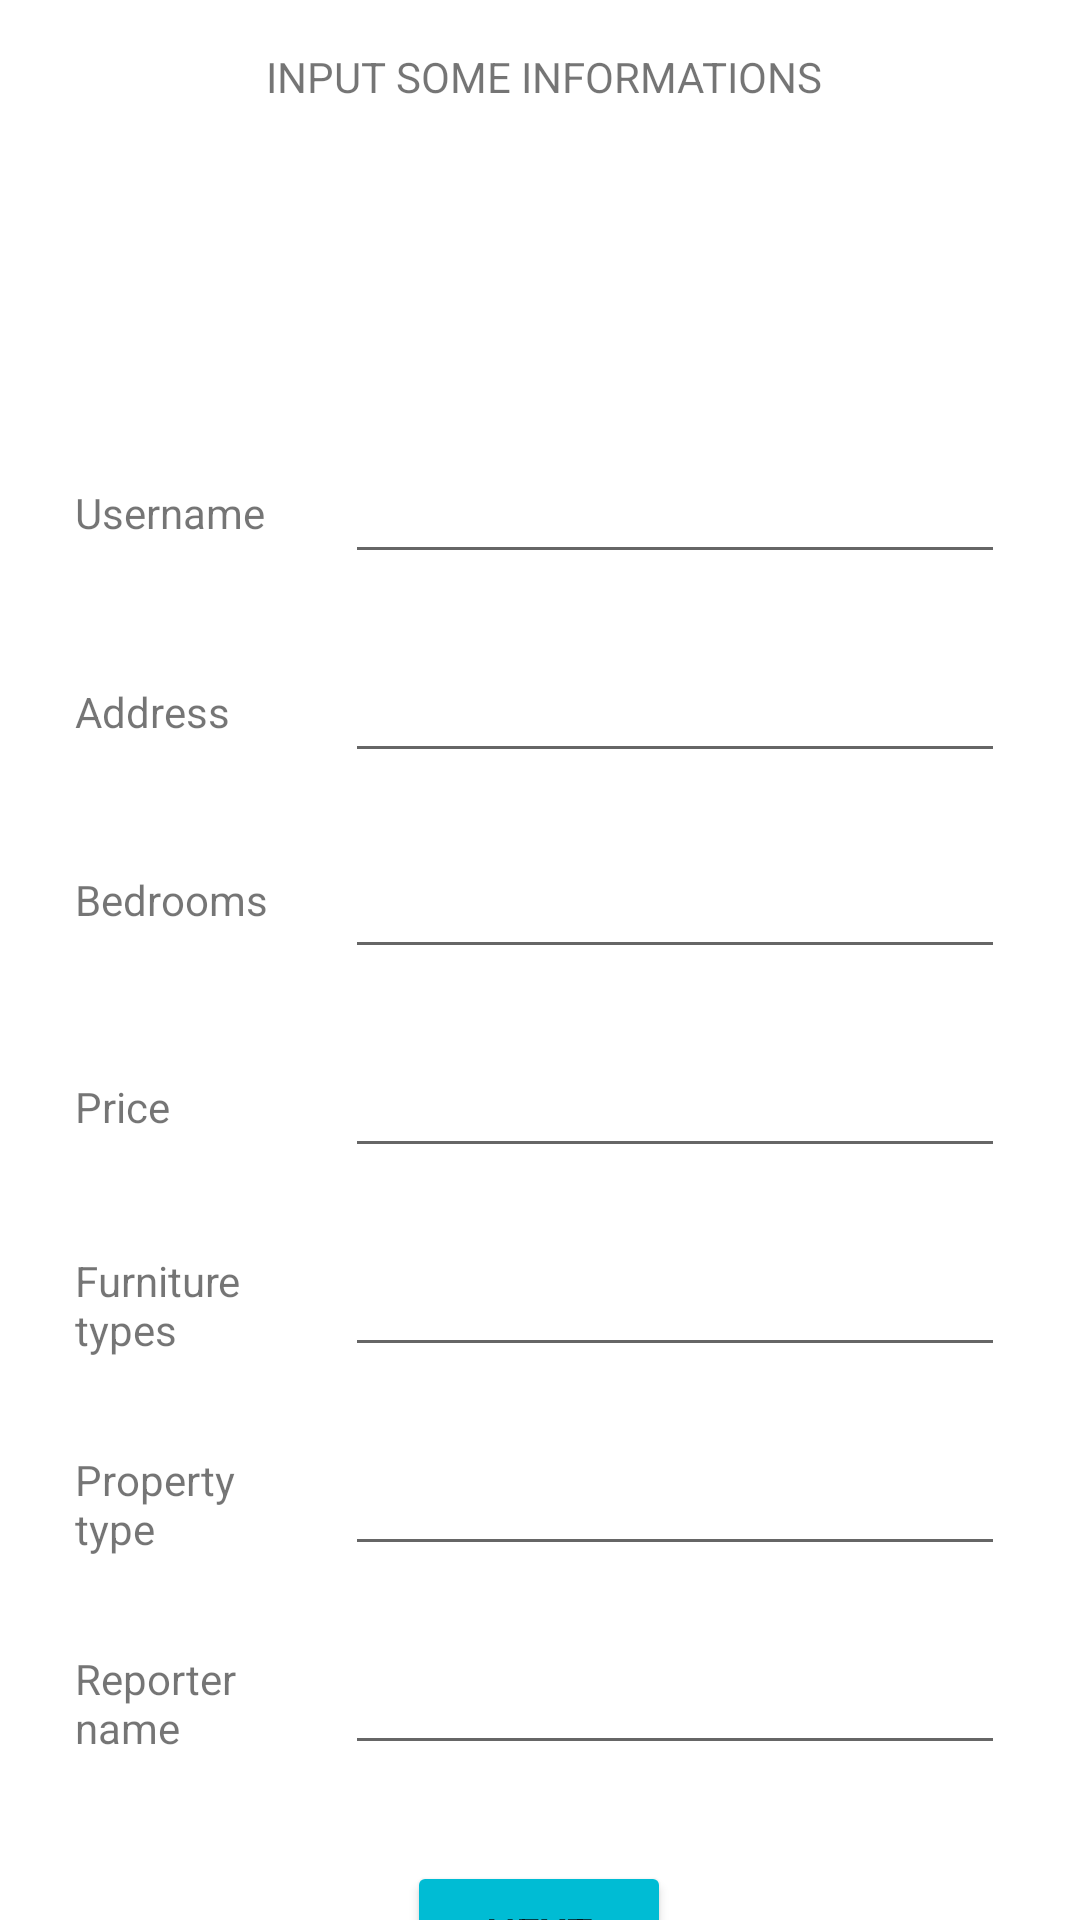

This screen was rendered from an Android layout file. Write that file and the resources it references.
<!-- AndroidManifest.xml: application theme Theme.JavaDemo -->
<!-- res/layout/activity_main.xml -->
<?xml version="1.0" encoding="utf-8"?>
<androidx.constraintlayout.widget.ConstraintLayout xmlns:android="http://schemas.android.com/apk/res/android"
    xmlns:app="http://schemas.android.com/apk/res-auto"
    xmlns:tools="http://schemas.android.com/tools"
    android:layout_width="match_parent"
    android:layout_height="match_parent"
    android:backgroundTint="@color/teal_200"
    tools:context=".MainActivity">

    <Button
        android:id="@+id/btnNext"
        android:layout_width="wrap_content"
        android:layout_height="wrap_content"
        android:layout_marginTop="32dp"
        android:backgroundTint="#00BCD4"
        android:text="@string/btn_next"
        app:layout_constraintEnd_toEndOf="@+id/tvReporter"
        app:layout_constraintHorizontal_bias="0.498"
        app:layout_constraintStart_toStartOf="@+id/lblReporter"
        app:layout_constraintTop_toBottomOf="@+id/tvReporter" />

    <EditText
        android:id="@+id/tvUsername"
        android:layout_width="0dp"
        android:layout_height="wrap_content"
        android:layout_marginStart="15dp"
        android:layout_marginTop="150dp"
        android:layout_marginEnd="25dp"
        android:ems="10"
        android:inputType="textPersonName"
        app:layout_constraintEnd_toEndOf="parent"
        app:layout_constraintHorizontal_bias="0.497"
        app:layout_constraintStart_toEndOf="@+id/lblUsername"
        app:layout_constraintTop_toTopOf="parent" />

    <TextView
        android:id="@+id/lblUsername"
        android:layout_width="75dp"
        android:layout_height="wrap_content"
        android:layout_marginStart="25dp"
        android:labelFor="@id/tvUsername"
        android:text="@string/tv_username"
        app:layout_constraintBottom_toBottomOf="@+id/tvUsername"
        app:layout_constraintStart_toStartOf="parent"
        app:layout_constraintTop_toTopOf="@+id/tvUsername" />

    <TextView
        android:id="@+id/tvError"
        android:layout_width="0dp"
        android:layout_height="wrap_content"
        android:layout_marginBottom="4dp"
        android:backgroundTint="#DC0909"
        app:layout_constraintBottom_toTopOf="@+id/tvUsername"
        app:layout_constraintEnd_toEndOf="@+id/tvUsername"
        app:layout_constraintHorizontal_bias="0.0"
        app:layout_constraintStart_toStartOf="@+id/lblUsername" />

    <TextView
        android:id="@+id/lblAddress"
        android:layout_width="0dp"
        android:layout_height="wrap_content"
        android:text="@string/tv_address"
        app:layout_constraintBottom_toBottomOf="@+id/tvAddress"
        app:layout_constraintEnd_toEndOf="@+id/lblUsername"
        app:layout_constraintStart_toStartOf="@+id/lblUsername"
        app:layout_constraintTop_toTopOf="@+id/tvAddress" />

    <EditText
        android:id="@+id/tvAddress"
        android:layout_width="0dp"
        android:layout_height="wrap_content"
        android:layout_marginTop="25dp"
        android:ems="10"
        android:inputType="textPersonName"
        app:layout_constraintEnd_toEndOf="@+id/tvUsername"
        app:layout_constraintStart_toStartOf="@+id/tvUsername"
        app:layout_constraintTop_toBottomOf="@+id/tvUsername" />

    <TextView
        android:id="@+id/textView2"
        android:layout_width="wrap_content"
        android:layout_height="wrap_content"
        android:text="INPUT SOME INFORMATIONS"
        app:layout_constraintBottom_toTopOf="@+id/tvError"
        app:layout_constraintEnd_toEndOf="parent"
        app:layout_constraintHorizontal_bias="0.508"
        app:layout_constraintStart_toStartOf="parent"
        app:layout_constraintTop_toTopOf="parent"
        app:layout_constraintVertical_bias="0.149" />

    <TextView
        android:id="@+id/lblBedrooms"
        android:layout_width="0dp"
        android:layout_height="wrap_content"
        android:text="@string/tv_bedrooms"
        app:layout_constraintBottom_toBottomOf="@+id/tvBedrooms"
        app:layout_constraintEnd_toEndOf="@+id/textView"
        app:layout_constraintStart_toStartOf="@+id/lblAddress"
        app:layout_constraintTop_toTopOf="@+id/tvBedrooms"
        app:layout_constraintVertical_bias="0.384" />

    <EditText
        android:id="@+id/tvBedrooms"
        android:layout_width="0dp"
        android:layout_height="wrap_content"
        android:layout_marginTop="24dp"
        android:ems="10"
        android:inputType="textPersonName"
        app:layout_constraintEnd_toEndOf="@+id/tvAddress"
        app:layout_constraintHorizontal_bias="1.0"
        app:layout_constraintStart_toStartOf="@+id/tvAddress"
        app:layout_constraintTop_toBottomOf="@+id/tvAddress" />

    <TextView
        android:id="@+id/lblPrice"
        android:layout_width="0dp"
        android:layout_height="wrap_content"
        android:text="@string/tv_price"
        app:layout_constraintBottom_toBottomOf="@+id/tvPrice"
        app:layout_constraintEnd_toEndOf="@+id/lblBedrooms"
        app:layout_constraintStart_toStartOf="@+id/lblBedrooms"
        app:layout_constraintTop_toTopOf="@+id/tvPrice" />

    <EditText
        android:id="@+id/tvPrice"
        android:layout_width="0dp"
        android:layout_height="wrap_content"
        android:layout_marginTop="25dp"
        android:ems="10"
        android:inputType="textPersonName"
        app:layout_constraintEnd_toEndOf="@+id/tvBedrooms"
        app:layout_constraintHorizontal_bias="1.0"
        app:layout_constraintStart_toStartOf="@+id/tvBedrooms"
        app:layout_constraintTop_toBottomOf="@+id/tvBedrooms" />

    <TextView
        android:id="@+id/lblFurniture"
        android:layout_width="0dp"
        android:layout_height="wrap_content"
        android:text="@string/tv_furniture"
        app:layout_constraintBottom_toBottomOf="@+id/tvFurniture"
        app:layout_constraintEnd_toEndOf="@+id/lblPrice"
        app:layout_constraintStart_toStartOf="@+id/lblPrice"
        app:layout_constraintTop_toTopOf="@+id/tvFurniture" />

    <EditText
        android:id="@+id/tvFurniture"
        android:layout_width="0dp"
        android:layout_height="wrap_content"
        android:layout_marginTop="25dp"
        android:ems="10"
        android:inputType="textPersonName"
        app:layout_constraintEnd_toEndOf="@+id/tvPrice"
        app:layout_constraintHorizontal_bias="0.0"
        app:layout_constraintStart_toStartOf="@+id/tvPrice"
        app:layout_constraintTop_toBottomOf="@+id/tvPrice" />

    <TextView
        android:id="@+id/lblPropertytype"
        android:layout_width="0dp"
        android:layout_height="wrap_content"
        android:text="@string/tv_property_type"
        app:layout_constraintBottom_toBottomOf="@+id/tvPropertytype"
        app:layout_constraintEnd_toEndOf="@+id/lblFurniture"
        app:layout_constraintStart_toStartOf="@+id/lblFurniture"
        app:layout_constraintTop_toTopOf="@+id/tvPropertytype" />

    <EditText
        android:id="@+id/tvPropertytype"
        android:layout_width="0dp"
        android:layout_height="wrap_content"
        android:layout_marginTop="25dp"
        android:ems="10"
        android:inputType="textPersonName"
        app:layout_constraintEnd_toEndOf="@+id/tvFurniture"
        app:layout_constraintHorizontal_bias="1.0"
        app:layout_constraintStart_toStartOf="@+id/tvFurniture"
        app:layout_constraintTop_toBottomOf="@+id/tvFurniture" />

    <TextView
        android:id="@+id/lblReporter"
        android:layout_width="0dp"
        android:layout_height="wrap_content"
        android:text="@string/tv_reporter"
        app:layout_constraintBottom_toBottomOf="@+id/tvReporter"
        app:layout_constraintEnd_toEndOf="@+id/lblPropertytype"
        app:layout_constraintStart_toStartOf="@+id/lblPropertytype"
        app:layout_constraintTop_toTopOf="@+id/tvReporter" />

    <EditText
        android:id="@+id/tvReporter"
        android:layout_width="0dp"
        android:layout_height="wrap_content"
        android:layout_marginTop="25dp"
        android:ems="10"
        android:inputType="textPersonName"
        app:layout_constraintEnd_toEndOf="@+id/tvPropertytype"
        app:layout_constraintHorizontal_bias="0.327"
        app:layout_constraintStart_toStartOf="@+id/tvPropertytype"
        app:layout_constraintTop_toBottomOf="@+id/tvPropertytype" />

</androidx.constraintlayout.widget.ConstraintLayout>
<!-- resources referenced by this layout -->
<resources>
  <string name="btn_next">Next</string>
  <string name="tv_address">Address</string>
  <string name="tv_bedrooms">Bedrooms</string>
  <string name="tv_furniture">Furniture types</string>
  <string name="tv_price">Price</string>
  <string name="tv_property_type">Property type</string>
  <string name="tv_reporter">Reporter name</string>
  <string name="tv_username">Username</string>
  <style name="Theme.JavaDemo" parent="Theme.MaterialComponents.DayNight.DarkActionBar">
          
          <item name="colorPrimary">@color/teal_200</item>
          <item name="colorPrimaryVariant">@color/teal_700</item>
          <item name="colorOnPrimary">@color/white</item>
          
          <item name="colorSecondary">@color/teal_200</item>
          <item name="colorSecondaryVariant">@color/teal_700</item>
          <item name="colorOnSecondary">@color/black</item>
          
          <item name="android:statusBarColor" tools:targetApi="l">?attr/colorPrimaryVariant</item>
          
      </style>
  <!-- not gathered from this repository: default colours our renderer supplied (Android Studio template values) -->
  <color name="teal_200">#FF03DAC5</color>
  <color name="teal_700">#FF018786</color>
  <color name="black">#FF000000</color>
  <color name="white">#FFFFFFFF</color>
</resources>
